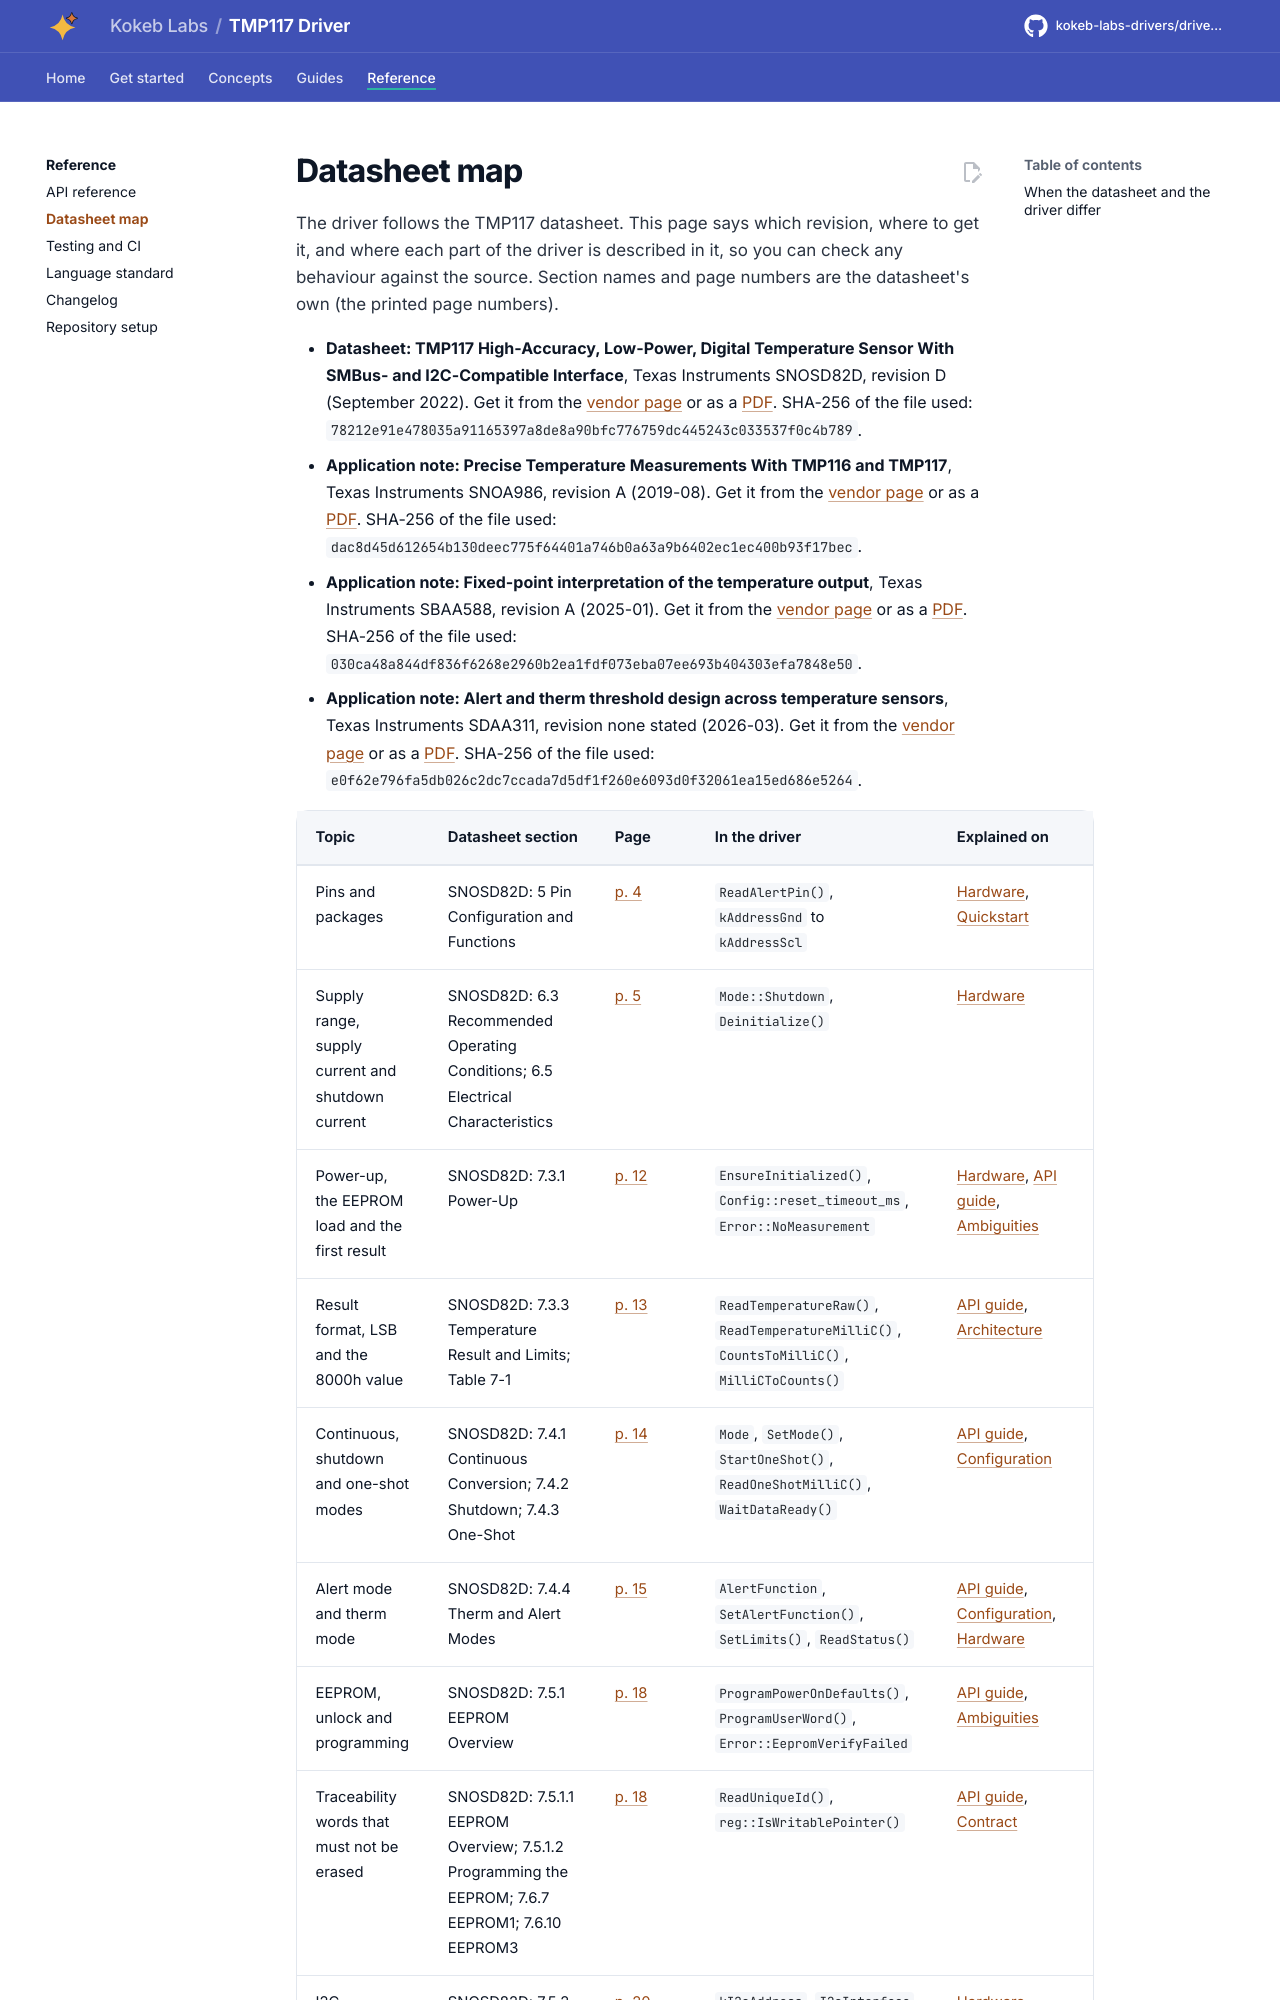

repository: kokeb-labs-drivers/driver-tmp117 · page: dev/datasheet/index.html · generator: mkdocs

# Datasheet map

The driver follows the TMP117 datasheet. This page says which revision, where to get it, and where each part of
the driver is described in it, so you can check any behaviour against the source. Section names and page numbers
are the datasheet's own (the printed page numbers).


<!-- generated: datasheet-map -->
- **Datasheet: TMP117 High-Accuracy, Low-Power, Digital Temperature Sensor With SMBus- and I2C-Compatible Interface**,
  Texas Instruments SNOSD82D, revision D (September 2022). Get it from the [vendor
  page](https://www.ti.com/product/TMP117) or as a [PDF](https://www.ti.com/lit/gpn/TMP117).
  SHA-256 of the file used: `78212e91e478035a91165397a8de8a90bfc776759dc445243c033537f0c4b789`.
- **Application note: Precise Temperature Measurements With TMP116 and TMP117**, Texas Instruments SNOA986, revision A
  (2019-08). Get it from the [vendor page](https://www.ti.com/product/TMP117) or as a
  [PDF](https://www.ti.com/lit/pdf/SNOA986).
  SHA-256 of the file used: `dac8d45d612654b130deec775f64401a746b0a63a9b6402ec1ec400b93f17bec`.
- **Application note: Fixed-point interpretation of the temperature output**, Texas Instruments SBAA588, revision A
  (2025-01). Get it from the [vendor page](https://www.ti.com/product/TMP117) or as a
  [PDF](https://www.ti.com/lit/pdf/SBAA588).
  SHA-256 of the file used: `030ca48a844df836f6268e2960b2ea1fdf073eba07ee693b404303efa7848e50`.
- **Application note: Alert and therm threshold design across temperature sensors**, Texas Instruments SDAA311, revision
  none stated (2026-03). Get it from the [vendor page](https://www.ti.com/product/TMP117) or as a
  [PDF](https://www.ti.com/lit/pdf/SDAA311).
  SHA-256 of the file used: `e0f62e796fa5db026c2dc7ccada7d5df1f260e6093d0f32061ea15ed686e5264`.
